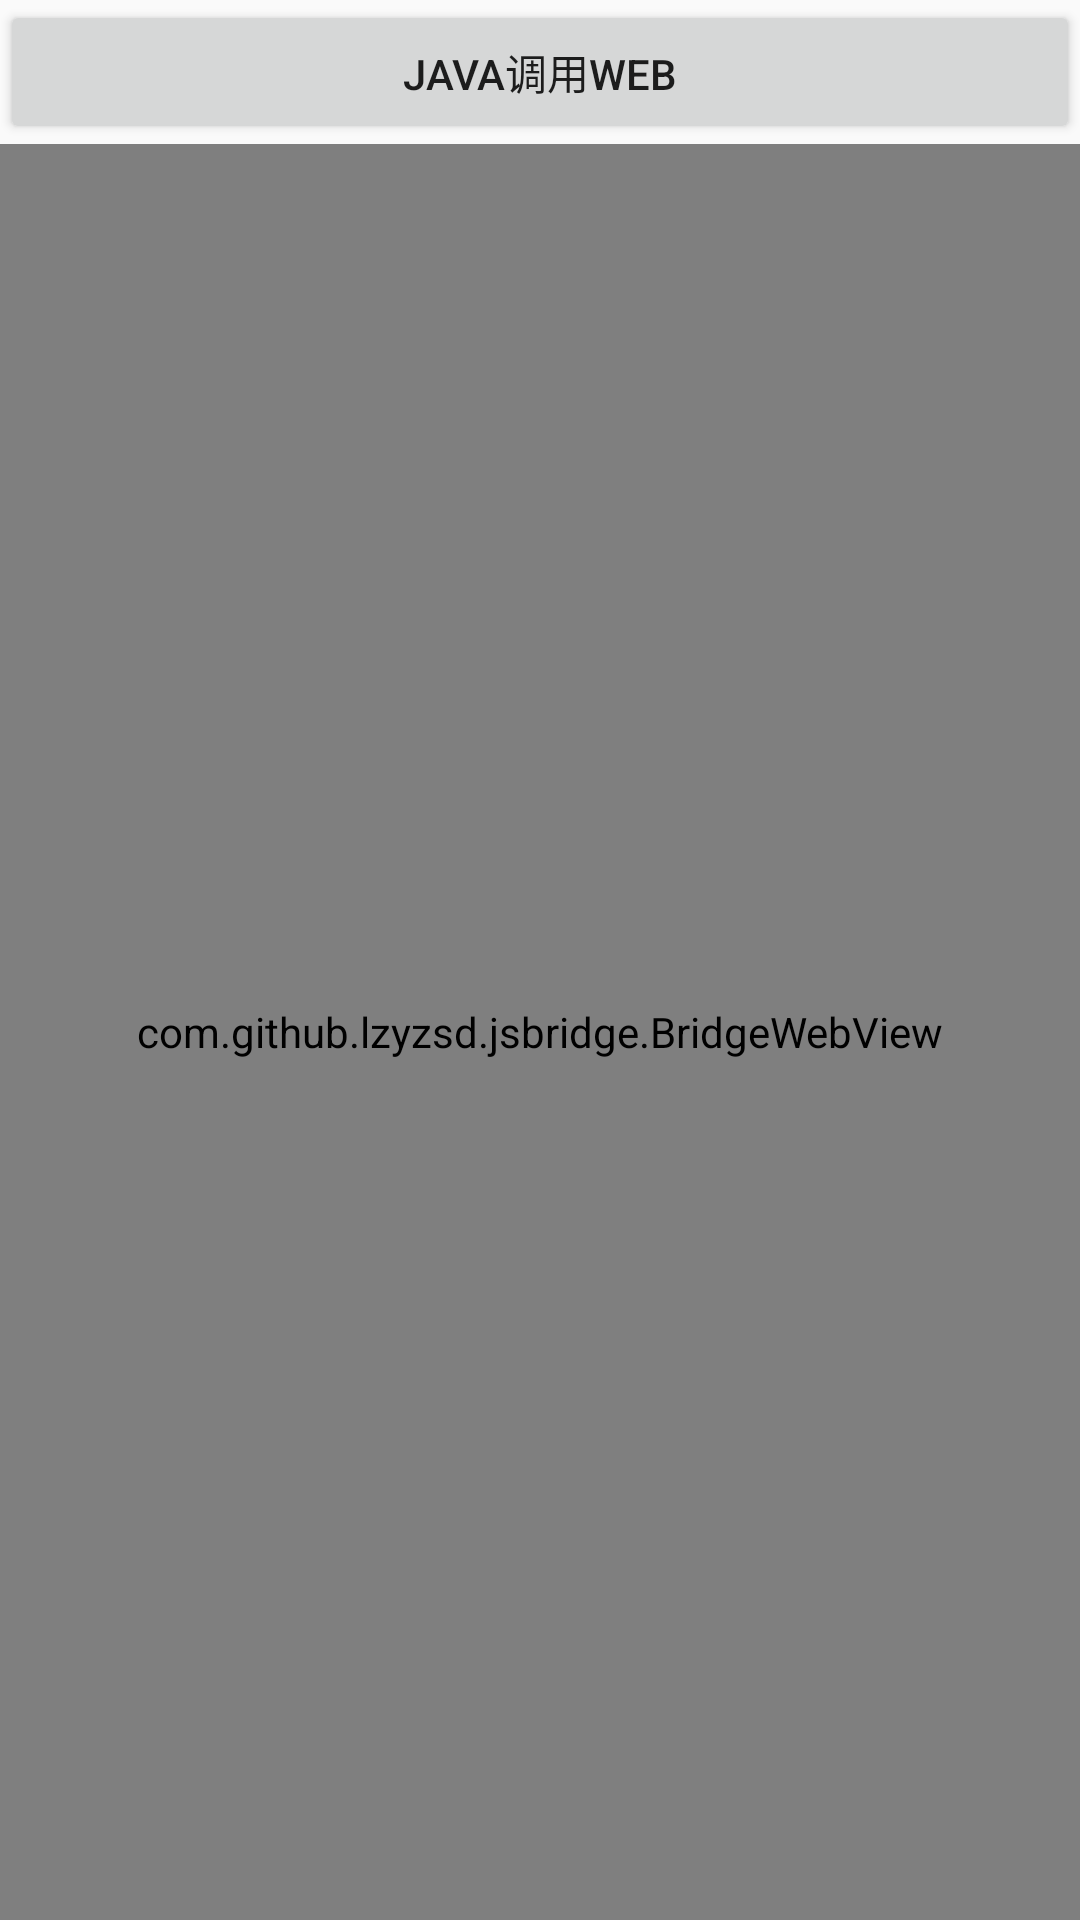

Reconstruct the res/layout file that produces this screen, plus the resources it refers to.
<!-- AndroidManifest.xml: application theme AppTheme -->
<!-- res/layout/activity_js_bridge.xml -->
<?xml version="1.0" encoding="utf-8"?>
<LinearLayout xmlns:android="http://schemas.android.com/apk/res/android"
    android:layout_width="match_parent"
    android:layout_height="match_parent"
    android:orientation="vertical" >

    
    <Button
        android:id="@+id/button"
        android:layout_width="match_parent"
        android:text="@string/button_name"
        android:layout_height="48dp"
        />

    
    <com.github.lzyzsd.jsbridge.BridgeWebView
        android:id="@+id/webView"
        android:layout_width="match_parent"
        android:layout_height="match_parent" >
    </com.github.lzyzsd.jsbridge.BridgeWebView>

</LinearLayout>
<!-- resources referenced by this layout -->
<resources>
  <string name="button_name">Java调用Web</string>
  <style name="AppTheme" parent="Theme.AppCompat.Light.DarkActionBar">
          
          <item name="colorPrimary">@color/colorPrimary</item>
          <item name="colorPrimaryDark">@color/colorPrimaryDark</item>
          <item name="colorAccent">@color/colorAccent</item>
      </style>
  <color name="colorPrimary">#008577</color>
  <color name="colorPrimaryDark">#00574B</color>
  <color name="colorAccent">#D81B60</color>
</resources>
